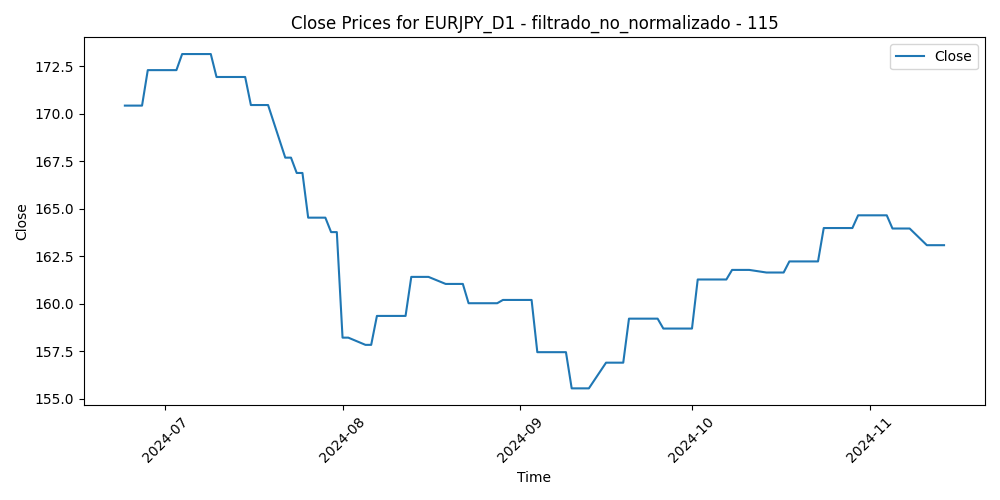

The data file committed next to this chart (first rows):
Time, Close, Volume, diferencia_media_115
2024-06-24, 170.4, 138122, -6.5
2024-06-25, 170.4, 131543, -6.133
2024-06-26, 170.4, 152513, -6.717
2024-06-27, 170.4, 143086, -6.961
2024-06-28, 172.3, 175678, -7.14
2024-07-01, 172.3, 158888, -8.076
2024-07-02, 172.3, 127987, -8.068
2024-07-03, 172.3, 137195, -8.89
2024-07-04, 173.1, 103862, -8.661
2024-07-05, 173.1, 160227, -8.438
2024-07-08, 173.1, 149042, -8.181
2024-07-09, 173.1, 124319, -8.373
2024-07-10, 171.9, 112190, -8.945
2024-07-11, 171.9, 168635, -6.402
2024-07-12, 171.9, 218534, -5.796
2024-07-15, 171.9, 160893, -5.712
2024-07-16, 170.5, 144135, -6.009
2024-07-17, 170.5, 205351, -4.143
2024-07-18, 170.5, 210953, -4.644
2024-07-19, 170.5, 174377, -4.469
2024-07-22, 167.7, 177657, -4.05
2024-07-23, 167.7, 186050, -1.804
2024-07-24, 166.9, 230143, 0.2964
2024-07-25, 166.9, 275609, 0.2077
2024-07-26, 164.5, 228329, 0.2739
2024-07-29, 164.5, 238845, 0.5642
2024-07-30, 163.8, 243800, 2.073
2024-07-31, 163.8, 347988, 4.922
2024-08-01, 158.2, 324692, 6.103
2024-08-02, 158.2, 377735, 7.386
2024-08-05, 157.8, 438634, 9.29
2024-08-06, 157.8, 400463, 9.33
2024-08-07, 159.4, 351319, 6.84
2024-08-08, 159.4, 368801, 6.278
2024-08-09, 159.4, 299870, 7.058
2024-08-12, 159.4, 263960, 6.133
2024-08-13, 161.4, 276532, 5.607
2024-08-14, 161.4, 269549, 4.804
2024-08-15, 161.4, 241545, 3.261
2024-08-16, 161.4, 228253, 4.285
2024-08-19, 161, 265287, 4.569
2024-08-20, 161, 256770, 5.403
2024-08-21, 161, 290188, 5.101
2024-08-22, 161, 222737, 4.532
2024-08-23, 160, 240474, 5.486
2024-08-26, 160, 217809, 5.783
2024-08-27, 160, 199882, 6.054
2024-08-28, 160, 204830, 6.239
2024-08-29, 160.2, 233328, 6.371
2024-08-30, 160.2, 196112, 5.515
2024-09-02, 160.2, 148345, 4.285
2024-09-03, 160.2, 229794, 6.273
2024-09-04, 157.5, 244639, 7.583
2024-09-05, 157.5, 234398, 7.467
2024-09-06, 157.5, 273496, 9.073
2024-09-09, 157.5, 224765, 8.774
2024-09-10, 155.6, 206817, 9.729
2024-09-11, 155.6, 276361, 9.883
2024-09-12, 155.6, 262734, 9.523
2024-09-13, 155.6, 245325, 10.51
... 44 more rows
